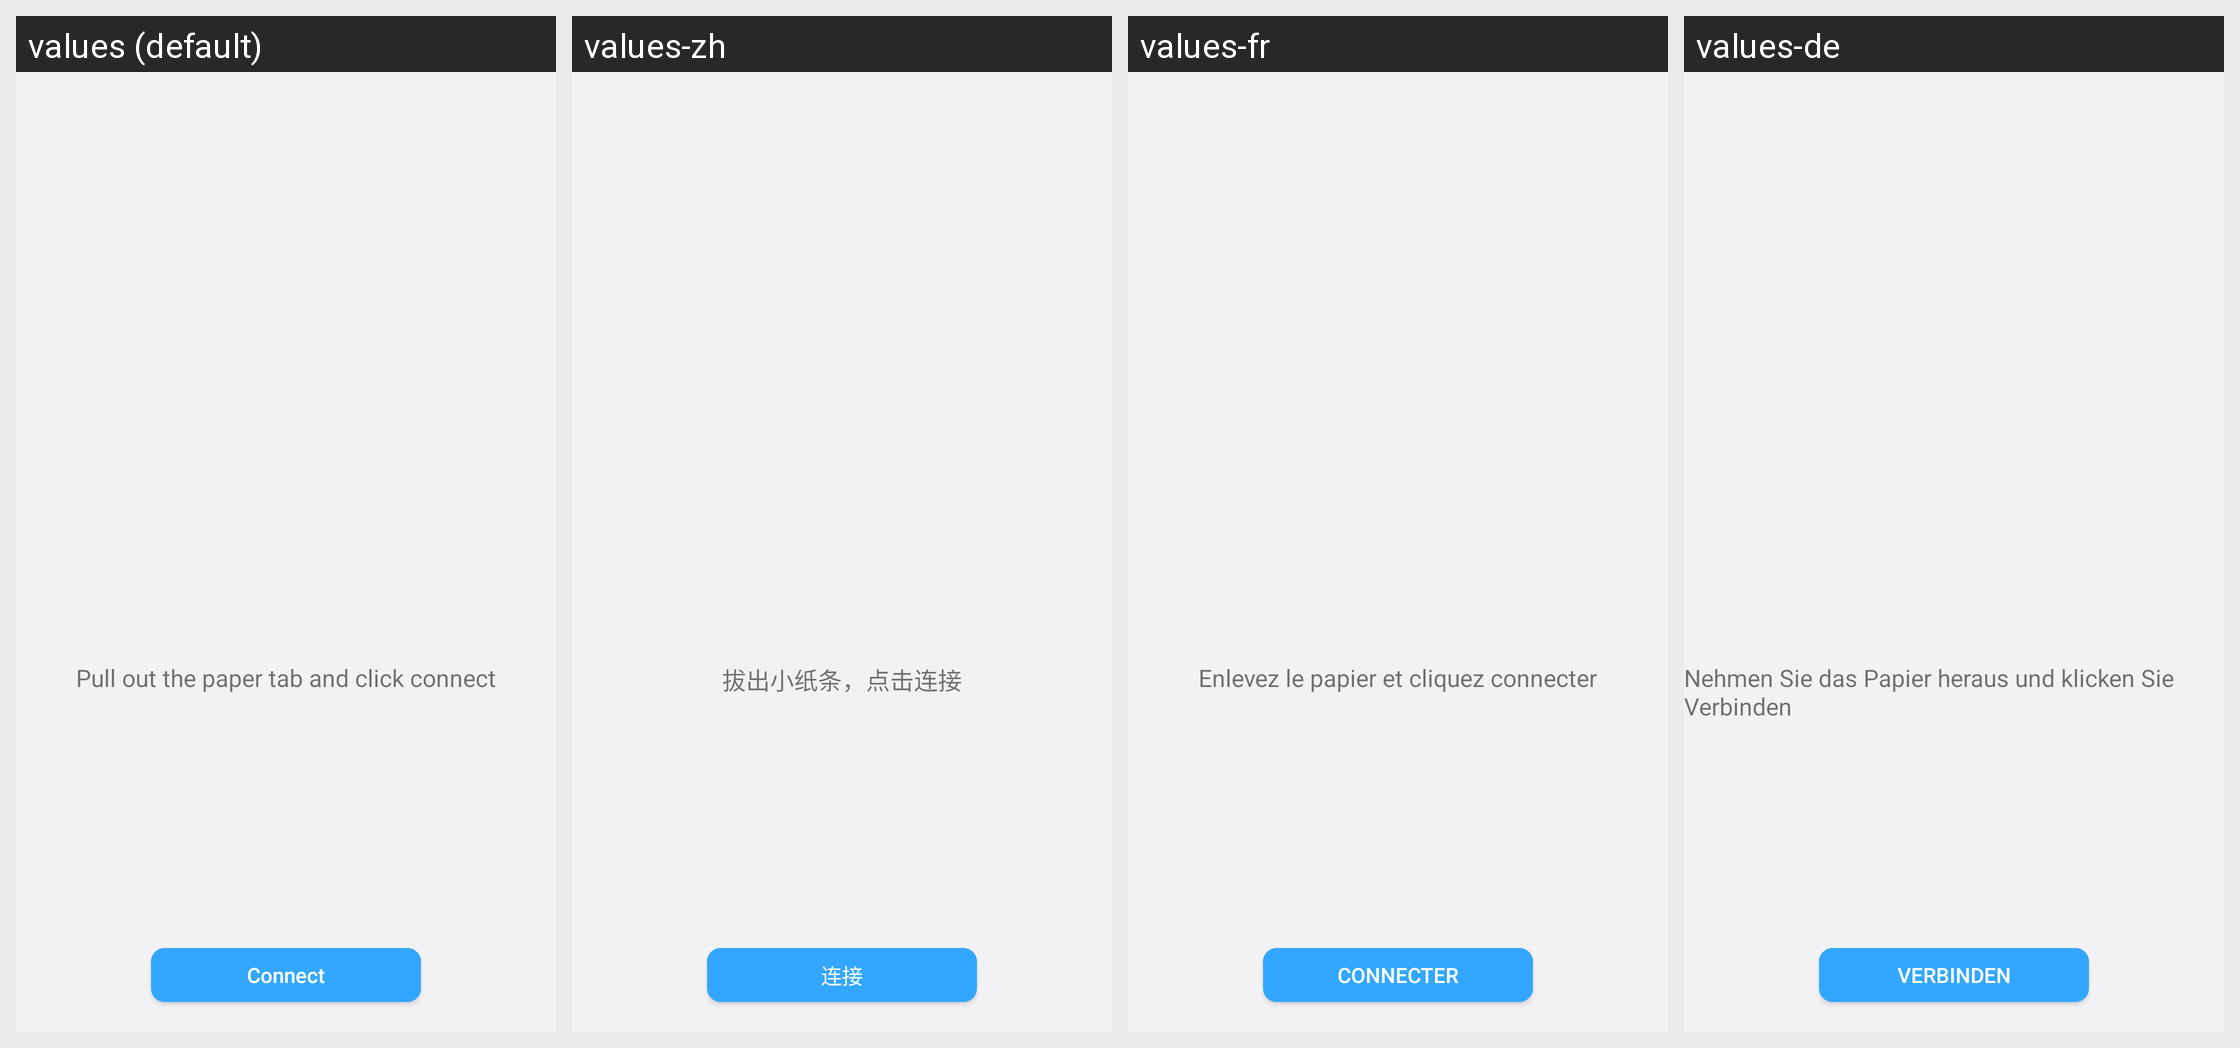

The Android screen above is rendered under several locales of the same app. Produce the string resources it draws, with the default and per-locale values.
Android screen res/layout/activity_guide_battery2.xml rendered under 4 locales, left to right: values (default), values-zh, values-fr, values-de. Device: Nexus 5 (rendered at 1080×1920; each locale shown at half size, 540×960, under a caption strip naming it); theme Theme.AppCompat.Light.NoActionBar.
Other locales in the repository, not shown: values-en, values-es.
Strings drawn on this screen, with the default value and each locale's value (text and hints the layout hard-codes, and strings that could not be matched under every locale, appear in the picture but are not listed):

guide_note
  values: Pull out the paper tab and click connect
  values-zh: 拔出小纸条，点击连接
  values-fr: Enlevez le papier et cliquez connecter
  values-de: Nehmen Sie das Papier heraus und klicken Sie Verbinden

connect
  values: Connect
  values-zh: 连接
  values-fr: CONNECTER
  values-de: VERBINDEN
